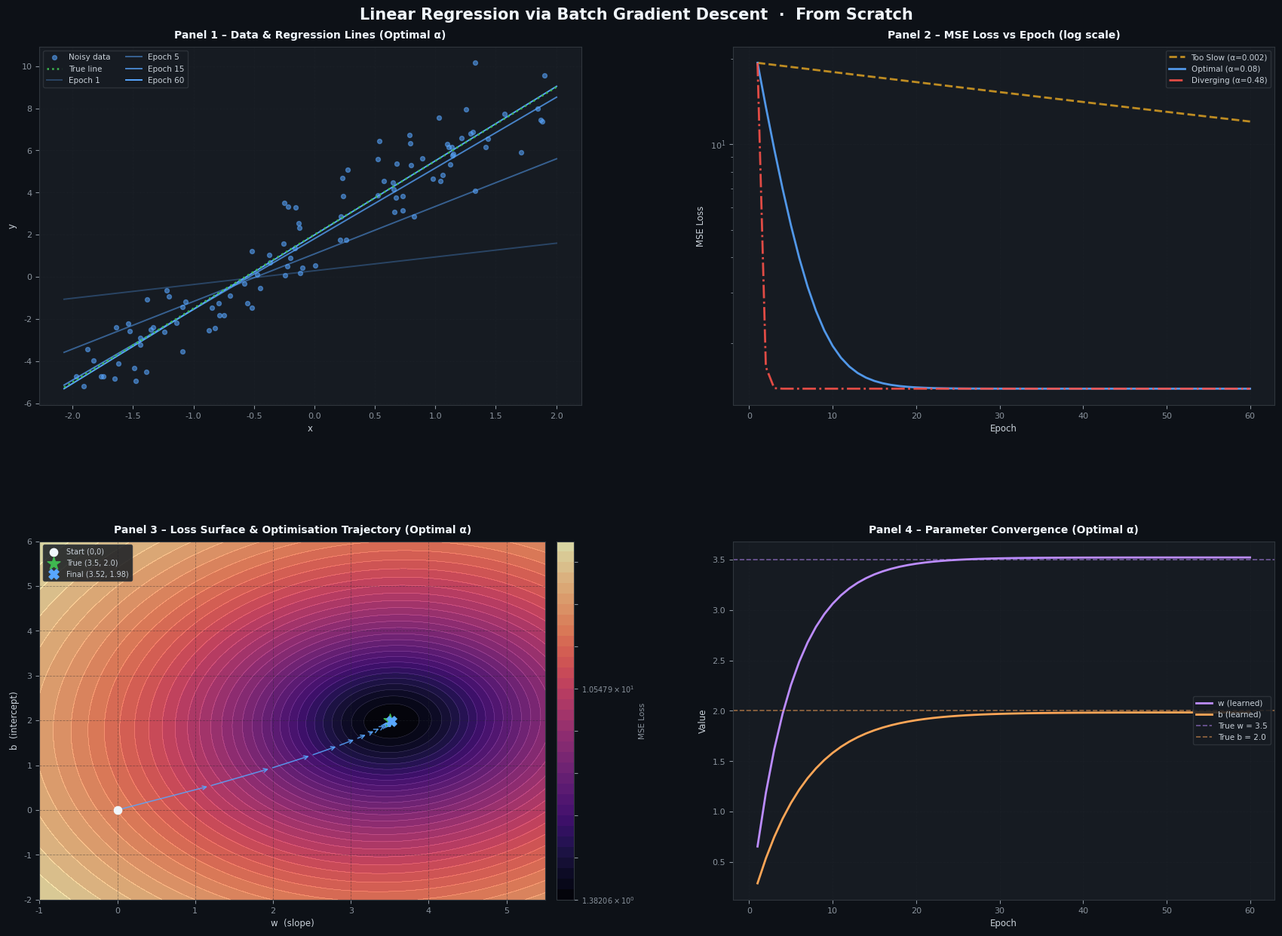

Generate this figure with matplotlib:
"""
day01_gradient_descent.py
=========================
Linear Regression trained from scratch via Batch Gradient Descent.

Visualises:
  Panel 1 – Data scatter + evolving regression lines (optimal LR)
  Panel 2 – MSE Loss vs Epoch (3 learning rates, log scale)
  Panel 3 – 2D contour of loss surface + optimisation trajectory
  Panel 4 – Parameter convergence (w & b vs true values)

Output: day01_gradient_descent_artifact.png
"""

import sys
import numpy as np

# Force UTF-8 output on Windows (avoids CP1252 UnicodeEncodeError)
if hasattr(sys.stdout, "reconfigure"):
    sys.stdout.reconfigure(encoding="utf-8")
import matplotlib.pyplot as plt
import matplotlib.patches as mpatches
from matplotlib.colors import LogNorm
from matplotlib.gridspec import GridSpec

# ──────────────────────────────────────────────────────────────────────────────
# 0.  Global aesthetics
# ──────────────────────────────────────────────────────────────────────────────
plt.rcParams.update({
    "figure.facecolor":  "#0d1117",
    "axes.facecolor":    "#161b22",
    "axes.edgecolor":    "#30363d",
    "axes.labelcolor":   "#c9d1d9",
    "axes.titlecolor":   "#f0f6fc",
    "xtick.color":       "#8b949e",
    "ytick.color":       "#8b949e",
    "text.color":        "#c9d1d9",
    "grid.color":        "#21262d",
    "grid.linewidth":    0.6,
    "legend.facecolor":  "#161b22",
    "legend.edgecolor":  "#30363d",
    "legend.labelcolor": "#c9d1d9",
    "font.family":       "DejaVu Sans",
    "font.size":         9,
})

# Accent palette
C_SCATTER   = "#58a6ff"   # data points
C_TRUE_LINE = "#3fb950"   # true regression line
C_SLOW      = "#d29922"   # too-slow LR
C_OPTIMAL   = "#58a6ff"   # optimal LR
C_DIVERGE   = "#f85149"   # diverging LR
C_W         = "#bc8cff"   # weight curve
C_B         = "#ffa657"   # bias curve
C_TRUE_REF  = "#3fb950"   # true-value dashed lines

EPOCH_SNAPSHOTS = [1, 5, 15, 60]          # epochs to show in Panel 1
SNAPSHOT_ALPHAS = [0.30, 0.50, 0.75, 1.0] # opacity per snapshot

# ──────────────────────────────────────────────────────────────────────────────
# 1.  Synthetic data
# ──────────────────────────────────────────────────────────────────────────────
TRUE_W, TRUE_B = 3.5, 2.0
RNG = np.random.default_rng(42)

N = 100
X = RNG.uniform(-2, 2, N)
NOISE = RNG.normal(0, 1.2, N)
Y = TRUE_W * X + TRUE_B + NOISE

# ──────────────────────────────────────────────────────────────────────────────
# 2.  GradientDescentVisualizer
# ──────────────────────────────────────────────────────────────────────────────
class GradientDescentVisualizer:
    """
    From-scratch batch gradient descent for simple linear regression.
    No scikit-learn, no autograd.
    """

    def __init__(self, x: np.ndarray, y: np.ndarray,
                 lr: float = 0.08, epochs: int = 60,
                 w_init: float = 0.0, b_init: float = 0.0):
        self.x      = x
        self.y      = y
        self.lr     = lr
        self.epochs = epochs
        self.n      = len(x)

        # learnable parameters
        self.w = w_init
        self.b = b_init

        # history
        self.loss_history = []
        self.w_history    = []
        self.b_history    = []

    # ── forward pass ──────────────────────────────────────────────────────────
    def predict(self, x: np.ndarray) -> np.ndarray:
        """ŷ = w·x + b"""
        return self.w * x + self.b

    # ── loss ──────────────────────────────────────────────────────────────────
    def mse_loss(self, y_hat: np.ndarray) -> float:
        """L = (1/N) Σ (ŷ_i − y_i)²"""
        residuals = y_hat - self.y
        return float(np.mean(residuals ** 2))

    # ── gradients ─────────────────────────────────────────────────────────────
    def _grad_w(self, y_hat: np.ndarray) -> float:
        """∂L/∂w = (2/N) Σ (ŷ_i − y_i)·x_i"""
        return float((2.0 / self.n) * np.dot(y_hat - self.y, self.x))

    def _grad_b(self, y_hat: np.ndarray) -> float:
        """∂L/∂b = (2/N) Σ (ŷ_i − y_i)"""
        return float((2.0 / self.n) * np.sum(y_hat - self.y))

    # ── parameter update ──────────────────────────────────────────────────────
    def _update_params(self, dw: float, db: float) -> None:
        """w ← w − α·∂L/∂w,   b ← b − α·∂L/∂b"""
        self.w -= self.lr * dw
        self.b -= self.lr * db

    # ── training loop ─────────────────────────────────────────────────────────
    def fit(self) -> dict:
        """
        Run batch gradient descent for self.epochs iterations.
        Returns a dict with full history and per-snapshot lines.
        """
        snapshot_lines = {}   # epoch_number → (w_snap, b_snap)

        for epoch in range(1, self.epochs + 1):
            y_hat = self.predict(self.x)
            loss  = self.mse_loss(y_hat)
            dw    = self._grad_w(y_hat)
            db    = self._grad_b(y_hat)
            self._update_params(dw, db)

            # clamp extreme values (for diverging LR display)
            self.w = float(np.clip(self.w, -1e6, 1e6))
            self.b = float(np.clip(self.b, -1e6, 1e6))
            loss   = min(loss, 1e10)

            self.loss_history.append(loss)
            self.w_history.append(self.w)
            self.b_history.append(self.b)

            if epoch in EPOCH_SNAPSHOTS:
                snapshot_lines[epoch] = (self.w, self.b)

        return {
            "w_final":        self.w,
            "b_final":        self.b,
            "loss_final":     self.loss_history[-1],
            "loss_history":   self.loss_history,
            "w_history":      self.w_history,
            "b_history":      self.b_history,
            "snapshot_lines": snapshot_lines,
        }


# ──────────────────────────────────────────────────────────────────────────────
# 3.  Run experiments
# ──────────────────────────────────────────────────────────────────────────────
EXPERIMENTS = {
    "Too Slow (α=0.002)":       {"lr": 0.002, "color": C_SLOW,    "ls": "--"},
    "Optimal (α=0.08)":         {"lr": 0.08,  "color": C_OPTIMAL, "ls": "-"},
    "Diverging (α=0.48)":       {"lr": 0.48,  "color": C_DIVERGE, "ls": "-."},
}

EPOCHS  = 60
results = {}

for label, cfg in EXPERIMENTS.items():
    gd = GradientDescentVisualizer(X, Y, lr=cfg["lr"], epochs=EPOCHS)
    results[label] = {**gd.fit(), **cfg}

# Shorthand for the optimal experiment
OPT = results["Optimal (α=0.08)"]


# ──────────────────────────────────────────────────────────────────────────────
# 4.  Loss-surface helper
# ──────────────────────────────────────────────────────────────────────────────
def compute_loss_surface(x: np.ndarray, y: np.ndarray,
                         w_range: tuple, b_range: tuple,
                         grid_size: int = 200):
    """Return W_grid, B_grid, Loss_grid for contour plotting."""
    ws = np.linspace(*w_range, grid_size)
    bs = np.linspace(*b_range, grid_size)
    W, B = np.meshgrid(ws, bs)
    n    = len(x)
    Loss = np.array([
        np.mean((w * x + b - y) ** 2)
        for w, b in zip(W.ravel(), B.ravel())
    ]).reshape(W.shape)
    return W, B, Loss


W_RANGE = (-1.0, 5.5)
B_RANGE = (-2.0, 6.0)
W_grid, B_grid, Loss_grid = compute_loss_surface(X, Y, W_RANGE, B_RANGE)


# ──────────────────────────────────────────────────────────────────────────────
# 5.  Dashboard
# ──────────────────────────────────────────────────────────────────────────────
fig = plt.figure(figsize=(18, 13), facecolor="#0d1117")
gs  = GridSpec(2, 2, figure=fig, hspace=0.38, wspace=0.28,
               left=0.06, right=0.97, top=0.93, bottom=0.06)

ax1 = fig.add_subplot(gs[0, 0])
ax2 = fig.add_subplot(gs[0, 1])
ax3 = fig.add_subplot(gs[1, 0])
ax4 = fig.add_subplot(gs[1, 1])

fig.suptitle("Linear Regression via Batch Gradient Descent  ·  From Scratch",
             fontsize=15, fontweight="bold", color="#f0f6fc", y=0.97)

# ── shared styling helper ─────────────────────────────────────────────────────
def style_ax(ax, title, xlabel, ylabel):
    ax.set_title(title, fontsize=10, fontweight="bold", color="#f0f6fc", pad=8)
    ax.set_xlabel(xlabel, fontsize=8.5)
    ax.set_ylabel(ylabel, fontsize=8.5)
    ax.grid(True, linestyle="--", alpha=0.4)
    ax.tick_params(labelsize=8)
    for spine in ax.spines.values():
        spine.set_edgecolor("#30363d")


# ─────────────────────────────────────────────────────────────────────────────
# Panel 1 – Data + evolving regression lines (optimal LR)
# ─────────────────────────────────────────────────────────────────────────────
style_ax(ax1, "Panel 1 – Data & Regression Lines (Optimal α)",
         "x", "y")

ax1.scatter(X, Y, color=C_SCATTER, s=18, alpha=0.55, zorder=2, label="Noisy data")

x_line = np.linspace(X.min() - 0.1, X.max() + 0.1, 300)

# True line
ax1.plot(x_line, TRUE_W * x_line + TRUE_B,
         color=C_TRUE_LINE, lw=1.8, ls=":", zorder=5, label="True line")

# Snapshot lines
for idx, epoch in enumerate(EPOCH_SNAPSHOTS):
    w_s, b_s = OPT["snapshot_lines"][epoch]
    alpha_val = SNAPSHOT_ALPHAS[idx]
    ax1.plot(x_line, w_s * x_line + b_s,
             color=C_OPTIMAL, lw=1.4, alpha=alpha_val, zorder=4,
             label=f"Epoch {epoch}")

ax1.legend(fontsize=7.5, loc="upper left",
           framealpha=0.85, ncol=2)


# ─────────────────────────────────────────────────────────────────────────────
# Panel 2 – MSE Loss vs Epoch (log scale)
# ─────────────────────────────────────────────────────────────────────────────
style_ax(ax2, "Panel 2 – MSE Loss vs Epoch (log scale)", "Epoch", "MSE Loss")

for label, res in results.items():
    loss_arr = np.array(res["loss_history"], dtype=float)
    # clip tiny or negative values before log
    loss_arr = np.clip(loss_arr, 1e-8, None)
    ax2.plot(range(1, EPOCHS + 1), loss_arr,
             color=res["color"], lw=2, ls=res["ls"],
             label=label, alpha=0.9)

ax2.set_yscale("log")
ax2.legend(fontsize=7.5, loc="upper right", framealpha=0.85)


# ─────────────────────────────────────────────────────────────────────────────
# Panel 3 – 2D contour loss surface + trajectory (optimal LR)
# ─────────────────────────────────────────────────────────────────────────────
style_ax(ax3, "Panel 3 – Loss Surface & Optimisation Trajectory (Optimal α)",
         "w  (slope)", "b  (intercept)")

levels = np.logspace(np.log10(Loss_grid.min() + 1e-3),
                     np.log10(Loss_grid.max()), 35)

cf = ax3.contourf(W_grid, B_grid, Loss_grid,
                  levels=levels, norm=LogNorm(), cmap="magma", alpha=0.85)
ax3.contour(W_grid, B_grid, Loss_grid,
            levels=levels, norm=LogNorm(), colors="white",
            linewidths=0.3, alpha=0.25)

cbar = fig.colorbar(cf, ax=ax3, pad=0.02, fraction=0.046)
cbar.ax.tick_params(labelsize=7, colors="#8b949e")
cbar.set_label("MSE Loss", fontsize=7.5, color="#8b949e")

# trajectory arrows (thin out if many steps)
ws_traj = [0.0] + OPT["w_history"]
bs_traj = [0.0] + OPT["b_history"]
step    = max(1, len(ws_traj) // 25)

for i in range(0, len(ws_traj) - 1, step):
    dw = ws_traj[i + step] - ws_traj[i]
    db = bs_traj[i + step] - bs_traj[i]
    ax3.annotate("",
                 xy=(ws_traj[i + step], bs_traj[i + step]),
                 xytext=(ws_traj[i], bs_traj[i]),
                 arrowprops=dict(arrowstyle="->",
                                 color=C_OPTIMAL,
                                 lw=1.1, alpha=0.85))

ax3.scatter([0.0], [0.0], color="#f0f6fc",  s=55, zorder=6, label="Start (0,0)")
ax3.scatter([TRUE_W], [TRUE_B], color=C_TRUE_LINE, marker="*",
            s=160, zorder=6, label=f"True ({TRUE_W}, {TRUE_B})")
ax3.scatter([OPT["w_final"]], [OPT["b_final"]], color=C_OPTIMAL,
            marker="X", s=90, zorder=6,
            label=f"Final ({OPT['w_final']:.2f}, {OPT['b_final']:.2f})")

ax3.legend(fontsize=7, loc="upper left", framealpha=0.85)
ax3.set_xlim(W_RANGE)
ax3.set_ylim(B_RANGE)


# ─────────────────────────────────────────────────────────────────────────────
# Panel 4 – Parameter convergence
# ─────────────────────────────────────────────────────────────────────────────
style_ax(ax4, "Panel 4 – Parameter Convergence (Optimal α)",
         "Epoch", "Value")

epochs_arr = np.arange(1, EPOCHS + 1)

ax4.plot(epochs_arr, OPT["w_history"], color=C_W, lw=2.0, label="w (learned)")
ax4.plot(epochs_arr, OPT["b_history"], color=C_B, lw=2.0, label="b (learned)")

ax4.axhline(TRUE_W, color=C_W,       lw=1.2, ls="--", alpha=0.55,
            label=f"True w = {TRUE_W}")
ax4.axhline(TRUE_B, color=C_B,       lw=1.2, ls="--", alpha=0.55,
            label=f"True b = {TRUE_B}")

ax4.legend(fontsize=7.5, loc="center right", framealpha=0.85)


# ──────────────────────────────────────────────────────────────────────────────
# 6.  Save figure
# ──────────────────────────────────────────────────────────────────────────────
OUTPUT_PATH = "day01_gradient_descent_artifact.png"
fig.savefig(OUTPUT_PATH, dpi=180, bbox_inches="tight",
            facecolor=fig.get_facecolor())
print(f"\n\u2705  Figure saved \u2192 {OUTPUT_PATH}\n")


# ──────────────────────────────────────────────────────────────────────────────
# 7.  Terminal summary table
# ──────────────────────────────────────────────────────────────────────────────
SEP   = "\u2500" * 68
HEAD  = f"{'Learning Rate':<28} {'Final w':>10} {'Final b':>10} {'Final MSE':>12}"
print(SEP)
print("  GRADIENT DESCENT  \u00b7  Summary after 60 epochs")
print(SEP)
print(f"  {HEAD}")
print(SEP)

for label, res in results.items():
    w_f    = res["w_final"]
    b_f    = res["b_final"]
    loss_f = res["loss_final"]
    # guard against inf/nan for display
    w_str    = f"{w_f:>10.4f}"   if abs(w_f)    < 1e5 else f"{'DIVERGED':>10}"
    b_str    = f"{b_f:>10.4f}"   if abs(b_f)    < 1e5 else f"{'DIVERGED':>10}"
    loss_str = f"{loss_f:>12.4f}" if loss_f      < 1e8 else f"{'DIVERGED':>12}"
    print(f"  {label:<28} {w_str} {b_str} {loss_str}")

print(SEP)
print(f"  {'True values':<28} {'3.5000':>10} {'2.0000':>10} {'':>12}")
print(SEP)
print()

plt.show()
